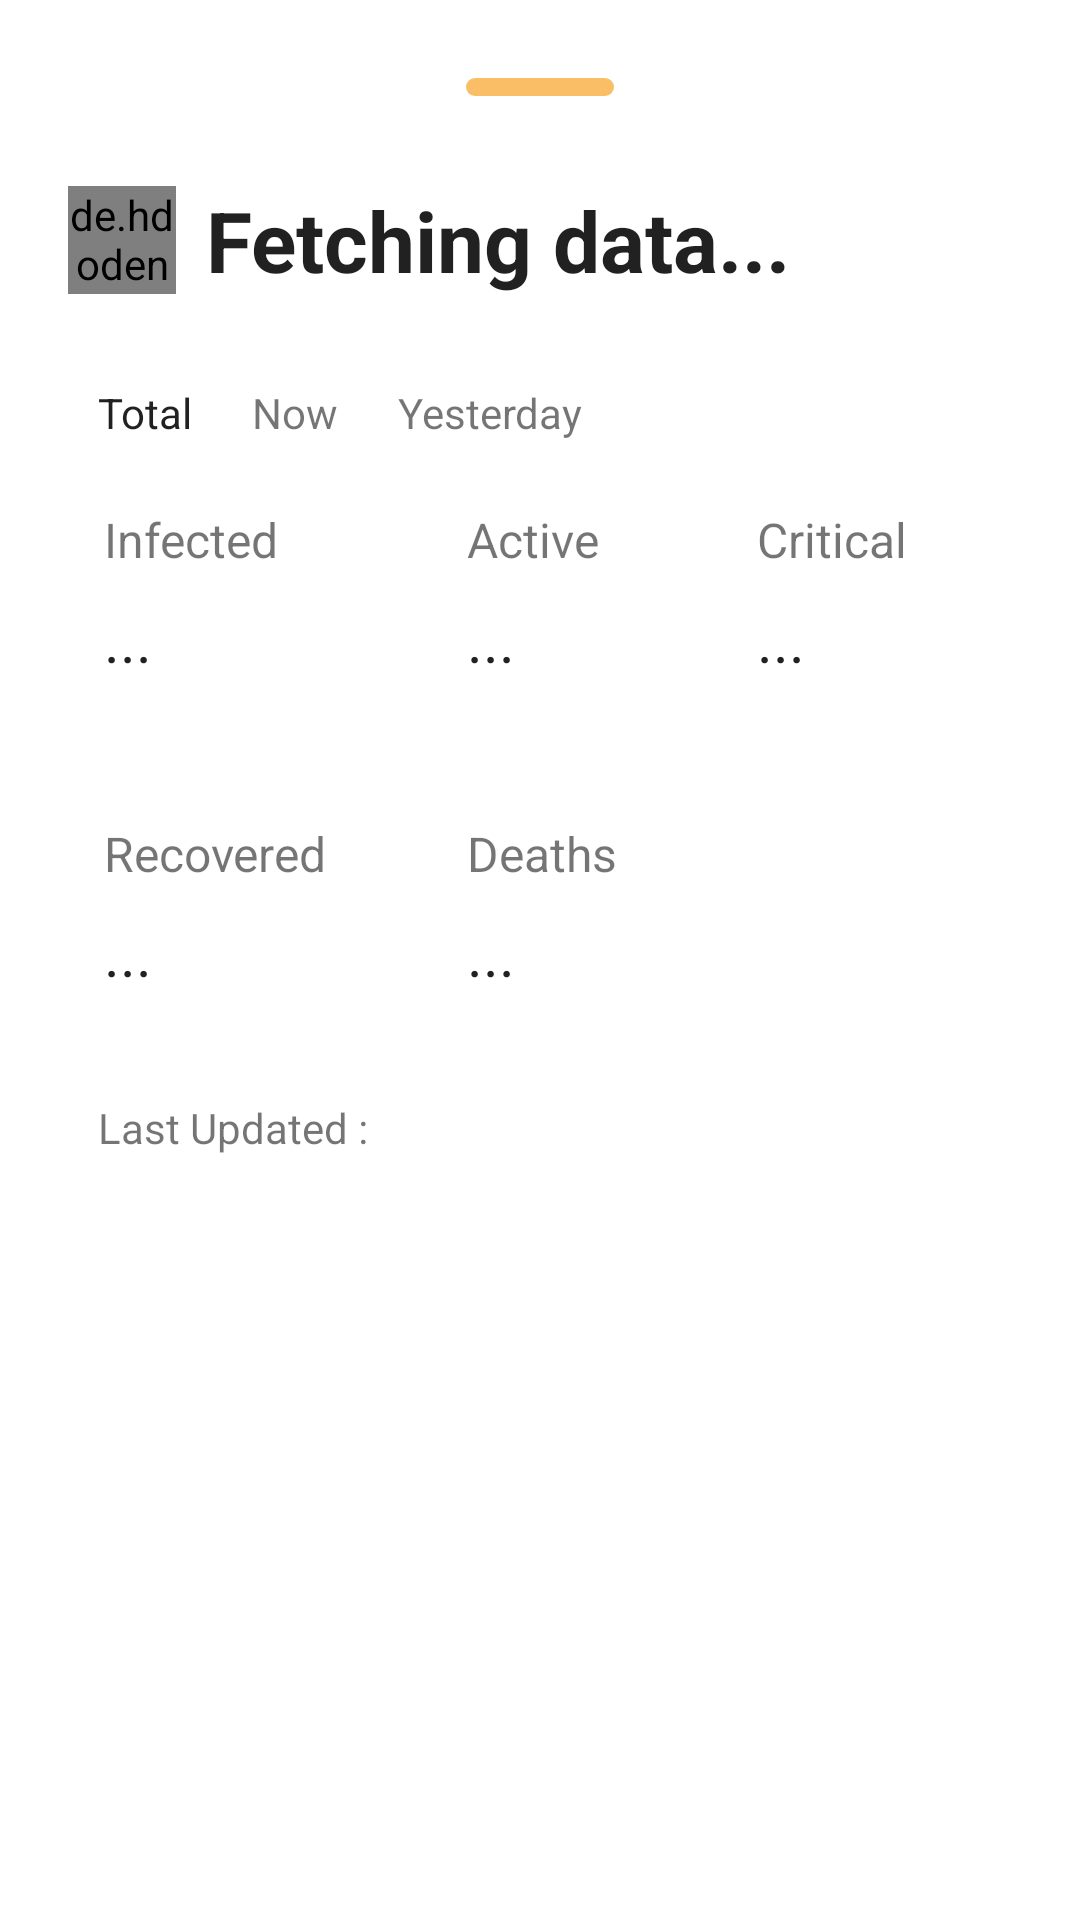

The Android layout XML behind this screen, and the referenced resources:
<!-- AndroidManifest.xml: application theme AppTheme -->
<!-- res/layout/fragment_search_result_dialog.xml -->
<?xml version="1.0" encoding="utf-8"?>
<androidx.constraintlayout.widget.ConstraintLayout xmlns:android="http://schemas.android.com/apk/res/android"
    xmlns:tools="http://schemas.android.com/tools"
    xmlns:app="http://schemas.android.com/apk/res-auto"
    android:id="@+id/list"
    android:padding="16dp"
    android:layout_width="match_parent"
    android:layout_height="match_parent"
    android:clipToPadding="false"
    tools:context=".fragments.SearchResultDialogFragment">

    <View
        android:id="@+id/hidden"
        android:layout_marginTop="10dp"
        app:layout_constraintWidth_max="600dp"
        app:layout_constraintWidth_percent="0.96"
        app:layout_constraintTop_toTopOf="parent"
        app:layout_constraintStart_toStartOf="parent"
        app:layout_constraintEnd_toEndOf="parent"
        android:layout_width="0dp"
        android:layout_height="0dp"/>

    <View
        android:id="@+id/slider"
        android:backgroundTint="@color/accent"
        android:background="@drawable/ic_search_box_bg"
        app:layout_constraintTop_toBottomOf="@id/hidden"
        app:layout_constraintStart_toStartOf="@id/hidden"
        app:layout_constraintEnd_toEndOf="@id/hidden"
        app:layout_constraintWidth_percent="0.15"
        app:layout_constraintWidth_max="80dp"
        android:layout_width="0dp"
        android:layout_height="6dp"/>

    <de.hdodenhof.circleimageview.CircleImageView
        android:id="@+id/flag"
        android:layout_marginTop="30dp"
        app:layout_constraintTop_toBottomOf="@id/slider"
        app:layout_constraintStart_toStartOf="@id/hidden"
        android:src="@color/divider"
        app:civ_border_color="?android:textColorPrimary"
        app:civ_border_width="0.6dp"
        android:layout_width="36dp"
        android:layout_height="36dp"/>

    <TextView
        android:id="@+id/countryName"
        android:text="Fetching data..."
        android:layout_marginStart="10dp"
        app:layout_constraintTop_toTopOf="@id/flag"
        app:layout_constraintStart_toEndOf="@id/flag"
        app:layout_constraintBottom_toBottomOf="@id/flag"
        android:textStyle="bold"
        android:textSize="28sp"
        fontPath="fonts/bold.ttf"
        android:textColor="?android:textColorPrimary"
        android:layout_width="0dp"
        android:layout_height="wrap_content"
        tools:ignore="MissingPrefix" />

    <LinearLayout
        android:id="@+id/countryTab"
        android:layout_marginTop="20dp"
        app:layout_constraintTop_toBottomOf="@id/flag"
        app:layout_constraintStart_toStartOf="@id/hidden"
        app:layout_constraintEnd_toEndOf="@id/hidden"
        android:layout_width="0dp"
        android:layout_height="wrap_content">

        <TextView
            android:id="@+id/ctItem1"
            android:clickable="true"
            android:focusable="true"
            android:background="?selectableItemBackground"
            android:text="Total"
            android:padding="10dp"
            android:textColor="?android:textColorPrimary"
            android:layout_width="wrap_content"
            android:layout_height="wrap_content"/>

        <TextView
            android:id="@+id/ctItem2"
            android:clickable="true"
            android:focusable="true"
            android:background="?selectableItemBackground"
            android:text="Now"
            android:padding="10dp"
            android:layout_width="wrap_content"
            android:layout_height="wrap_content"/>

        <TextView
            android:id="@+id/ctItem3"
            android:clickable="true"
            android:focusable="true"
            android:background="?selectableItemBackground"
            android:padding="10dp"
            android:text="Yesterday"
            android:layout_width="wrap_content"
            android:layout_height="wrap_content"/>

    </LinearLayout>

    <GridLayout
        android:id="@+id/countryStatus"
        app:layout_constraintTop_toBottomOf="@id/countryTab"
        app:layout_constraintStart_toStartOf="@id/hidden"
        app:layout_constraintEnd_toEndOf="@id/hidden"
        android:layout_width="0dp"
        android:columnCount="3"
        android:rowCount="2"
        android:layout_height="wrap_content"
        android:orientation="horizontal">

        <LinearLayout
            android:clickable="true"
            android:focusable="true"
            android:background="?selectableItemBackground"
            android:layout_columnWeight="1"
            android:padding="10dp"
            android:orientation="vertical"
            android:layout_row="0"
            android:layout_column="0">

            <TextView
                android:text="Infected"
                android:textSize="16sp"
                android:padding="2dp"
                android:layout_width="wrap_content"
                android:layout_height="wrap_content"/>

            <TextView
                android:id="@+id/countryInfectedCount"
                android:textSize="20sp"
                android:padding="2dp"
                android:layout_marginTop="5dp"
                android:textColor="?android:textColorPrimary"
                android:text="..."
                android:layout_width="wrap_content"
                android:layout_height="wrap_content"/>

            <TextView
                android:id="@+id/countryInfectedCountChange"
                android:padding="2dp"
                android:layout_width="wrap_content"
                android:layout_height="wrap_content"/>

        </LinearLayout>

        <LinearLayout
            android:clickable="true"
            android:focusable="true"
            android:background="?selectableItemBackground"
            android:layout_columnWeight="1"
            android:padding="10dp"
            android:orientation="vertical"
            android:layout_row="0"
            android:layout_column="1">

            <TextView
                android:text="Active"
                android:padding="2dp"
                android:textSize="16sp"
                android:layout_width="wrap_content"
                android:layout_height="wrap_content"/>

            <TextView
                android:id="@+id/countryActiveCount"
                android:textSize="20sp"
                android:padding="2dp"
                android:layout_marginTop="5dp"
                android:textColor="?android:textColorPrimary"
                android:text="..."
                android:layout_width="wrap_content"
                android:layout_height="wrap_content"/>

            <TextView
                android:id="@+id/countryActiveCountChange"
                android:padding="2dp"
                android:layout_width="wrap_content"
                android:layout_height="wrap_content"/>

        </LinearLayout>

        <LinearLayout
            android:clickable="true"
            android:focusable="true"
            android:background="?selectableItemBackground"
            android:layout_columnWeight="1"
            android:padding="10dp"
            android:orientation="vertical"
            android:layout_row="0"
            android:layout_column="2">

            <TextView
                android:text="Critical"
                android:padding="2dp"
                android:textSize="16sp"
                android:layout_width="wrap_content"
                android:layout_height="wrap_content"/>

            <TextView
                android:id="@+id/countryCriticalCount"
                android:textSize="20sp"
                android:padding="2dp"
                android:layout_marginTop="5dp"
                android:textColor="?android:textColorPrimary"
                android:text="..."
                android:layout_width="wrap_content"
                android:layout_height="wrap_content"/>

            <TextView
                android:id="@+id/countryCriticalCountChange"
                android:padding="2dp"
                android:layout_width="wrap_content"
                android:layout_height="wrap_content"/>

        </LinearLayout>

        <LinearLayout
            android:clickable="true"
            android:focusable="true"
            android:background="?selectableItemBackground"
            android:layout_columnWeight="1"
            android:padding="10dp"
            android:orientation="vertical"
            android:layout_row="1"
            android:layout_column="0">

            <TextView
                android:text="Recovered"
                android:padding="2dp"
                android:textSize="16sp"
                android:layout_width="wrap_content"
                android:layout_height="wrap_content"/>

            <TextView
                android:id="@+id/countryRecoveredCount"
                android:textSize="20sp"
                android:padding="2dp"
                android:layout_marginTop="5dp"
                android:textColor="?android:textColorPrimary"
                android:text="..."
                android:layout_width="wrap_content"
                android:layout_height="wrap_content"/>

            <TextView
                android:id="@+id/countryRecoveredCountChange"
                android:padding="2dp"
                android:layout_width="wrap_content"
                android:layout_height="wrap_content"/>

        </LinearLayout>

        <LinearLayout
            android:clickable="true"
            android:focusable="true"
            android:background="?selectableItemBackground"
            android:layout_columnWeight="1"
            android:padding="10dp"
            android:orientation="vertical"
            android:layout_row="1"
            android:layout_column="1">

            <TextView
                android:text="Deaths"
                android:padding="2dp"
                android:textSize="16sp"
                android:layout_width="wrap_content"
                android:layout_height="wrap_content"/>

            <TextView
                android:id="@+id/countryDeathCount"
                android:textSize="20sp"
                android:padding="2dp"
                android:layout_marginTop="5dp"
                android:textColor="?android:textColorPrimary"
                android:text="..."
                android:layout_width="wrap_content"
                android:layout_height="wrap_content"/>

            <TextView
                android:id="@+id/countryDeathCountChange"
                android:padding="2dp"
                android:layout_width="wrap_content"
                android:layout_height="wrap_content"/>

        </LinearLayout>

    </GridLayout>

    <TextView
        android:id="@+id/cUpdated"
        android:text="Last Updated : "
        android:paddingStart="10dp"
        android:paddingEnd="10dp"
        app:layout_constraintStart_toStartOf="@id/hidden"
        app:layout_constraintEnd_toEndOf="@id/hidden"
        app:layout_constraintTop_toBottomOf="@id/countryStatus"
        android:layout_width="0dp"
        android:layout_height="wrap_content"/>

</androidx.constraintlayout.widget.ConstraintLayout>
<!-- resources referenced by this layout -->
<resources>
  <color name="accent">#FABF66</color>
  <color name="divider">#eee</color>
  <!-- drawable ic_search_box_bg (drawable) -->
  <?xml version="1.0" encoding="utf-8"?>
  <shape xmlns:android="http://schemas.android.com/apk/res/android"
      android:shape="rectangle">
  
      <solid android:color="@color/divider"/>
      <corners android:radius="10dp"/>
  
  </shape>
  <style name="AppTheme" parent="Theme.MaterialComponents.DayNight.NoActionBar">
          <item name="colorPrimary">@color/accent</item>
          <item name="colorPrimaryDark">@color/white</item>
          <item name="colorAccent">@color/accent</item>
          <item name="android:windowBackground">@color/white</item>
          <item name="android:windowTranslucentStatus">true</item>
      </style>
  <color name="white">#fff</color>
</resources>
